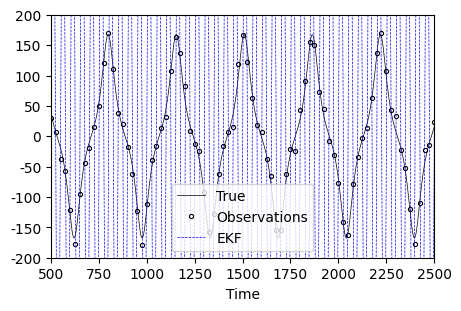

The matplotlib source for this figure: (Note: this script raises an exception after producing the figure.)
import numpy as np
import matplotlib.pyplot as plt

plt.rcParams['font.size'] = 10
plt.rcParams['font.family'] = 'sans-serif'
plt.rcParams['font.sans-serif'] = 'Arial'

N = 2
M = 10
P = 1
TN = 2500
TS = 25    # observation time step
H = np.array([1, 0])

w = 3.5e-2
v = 3.0e-4

def harmonic_oscillator(x):
    MP = np.array([[2.0 + w**2 - v**2 * x[0]**2, -1.], [1.0, 0.0]])
    x = MP @ x
    return x

def jacobian(x, e, u):
    jx = (harmonic_oscillator(x+e*u) - harmonic_oscillator(x))/e
    return jx

def tml(x):
    TML = np.array([[2.0 + w**2 - 3. * v**2 * x[0]**2, -1.], [1.0, 0.0]])
    return TML

# Initial condition
x = np.array([1., 0.])

# Generate the truth / nature run
xtrue = []
t = []
xtrue.append(x[0])
t.append(0)
# Generate the observation / add noise (0, 10)
xobs = np.zeros(int(TN/TS)+1)
tobs = np.zeros(int(TN/TS)+1)
noise = np.random.normal(0, 10, int(TN/TS)+1)
for i in range(TN + 1):
    t.append(i+1)
    x = harmonic_oscillator(x)
    xtrue.append(x[0])
    if (i % TS == 0):
        tobs[int(i/TS)] = i
        xobs[int(i/TS)] = x[0] + noise[int(i/TS)]

# data assimilation by EKF
E = 0.5
I = np.identity(N)
xf = np.array([xtrue[-1], xtrue[-2]])
Pb = np.identity(N) * 25.5
R = np.identity(P) * 10.
xekf = []
xekf.append(xf[0])
for i in range(TN + 1):
    # Having observation, conduct the data assimilation
    xf = harmonic_oscillator(xf)
    if i > 0 and i % TS == 0:
        # (3) compute the gain
        H = H.reshape(P, N)
        K = Pb @ H.T @ np.linalg.inv(H @ Pb @ H.T + R)
        # (4) compute the state analysis
        xa = xf + K @ (xobs[int(i/TS)] - H @ xf)
        # (5) compute the analysis error covariance matrix
        Pa = (np.identity(N) - K @ H) @ Pb
        # (6) compute the forecast state
        xf = harmonic_oscillator(xa)
        #  # (7) comput the forecast/background error covariance matrix
        Mk = tml(xa)
        Pb = Mk @ Pa @ Mk.T
        #  JM = np.zeros((N, N))
        #  for j in range(N):
        #      JM[:, j] = jacobian(xa, E, I[:, j])
        #  Pb = JM @ Pa @ JM.T
        print(xobs[int(i/TS)], xtrue[i], xf, Pb, K)
    xekf.append(xf[0])

fig = plt.figure(constrained_layout=True, figsize=(4.5, 3.0), dpi=300)
ax = fig.add_subplot(111)

ax.plot(t, xtrue, 'k-', linewidth=0.5, label='True')
ax.plot(tobs, xobs, 'ko', fillstyle='none', ms=3, markeredgewidth=0.8, label='Observations')
ax.plot(t, xekf, 'b--', linewidth=0.5, label='EKF')
#  ax.plot(t, xtrue, 'mo--', fillstyle='none', ms=5, markeredgewidth=0.8, linewidth=0.5, label='RMSE (analysis-true)')
ax.set_xlim(500, 2500)
ax.set_ylim(-200, 200)
ax.set(xlabel='Time', ylabel='')
plt.legend(loc=0)
plt.grid(b=True, which='both', color='gray', linestyle=':', lw=0.5)

#  plt.savefig('./3DAVR.png')
plt.show()
